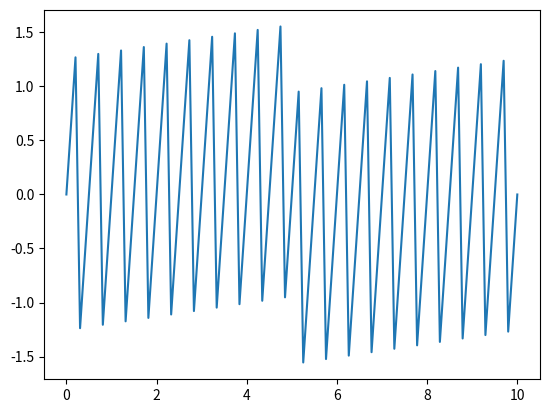

Reproduce this figure in Python.
import matplotlib.pyplot as plt
import numpy as np
import math

print(f'Hello world, exercise 1')
"""
print('Enter your name:')
x = 2
x = input()
x = int(x)
x = x + 2
print('Hello, ' + str(x))
"""

def ex_0(a, b, c):
    a = int(a)
    b = int(b)
    c = int(c)
    x = np.linspace(a, b, c)
    if a >= 0 and b >= 0:
        y = np.arctan(np.tan(2 * math.pi * x))
        plt.plot(x, y)
        plt.show()
        return 0
    else:
        return -1


manual = 0
if manual:
    a, b, c = input("the 3 numbers:").split()
    print(ex_0(a, b, c))
else:
    print(ex_0(0, 10, 100))






